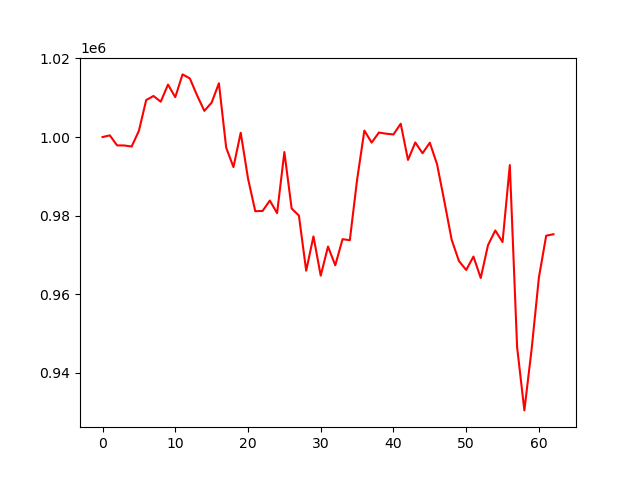

The data file committed next to this chart (first rows):
, 0
0, 1000000
1, 1000425
2, 997879
3, 997858
4, 997590
5, 1001594
6, 1009399
7, 1010447
8, 1008994
9, 1013343
10, 1010141
11, 1015936
12, 1014922
13, 1010589
14, 1006662
15, 1008766
16, 1013681
17, 997306
18, 992369
19, 1001104
20, 989475
21, 981142
22, 981195
23, 983845
24, 980653
25, 996186
26, 981835
27, 980024
28, 966006
29, 974737
30, 964747
31, 972147
32, 967378
33, 974028
34, 973769
35, 989127
36, 1001652
37, 998590
38, 1001150
39, 1000855
40, 1000656
41, 1003387
42, 994185
43, 998624
44, 995883
45, 998566
46, 993051
47, 983638
48, 973901
49, 968490
50, 966190
51, 969608
52, 964153
53, 972502
54, 976242
55, 973298
56, 992869
57, 946629
58, 930476
59, 946073
... 3 more rows
